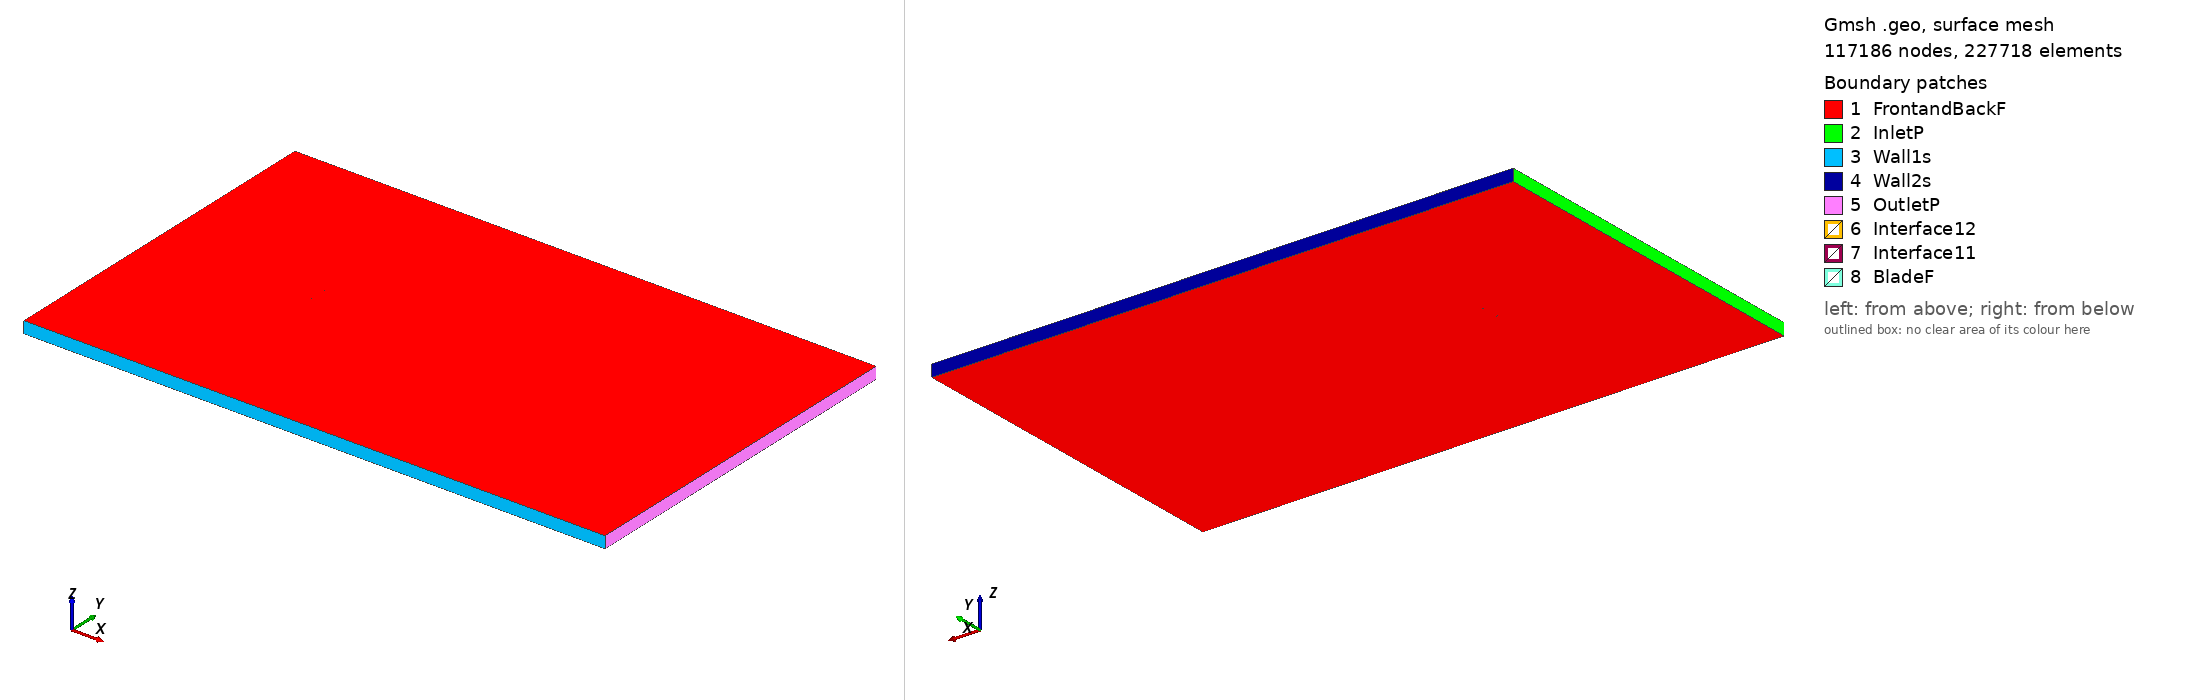

Gmsh geometry script, surface-meshed: 117186 nodes, 227718 surface elements. Boundary patches (legend numbers): 1 FrontandBackF, 2 InletP, 3 Wall1s, 4 Wall2s, 5 OutletP, 6 Interface12, 7 Interface11, 8 BladeF. Left view from above one corner, right view from below the opposite corner. Legend entries are the model's physical surfaces. The drawing asked Gmsh for element sizes between 1% and 20% of the model's largest extent; the script's own settings can give other sizes.

=== fx72150b_tsr_-3.0374_aoa_9.4721.geo (drawn) ===
SetFactory("OpenCASCADE");

Point(1) = {0.074780, 0.712636, 0, 1.0};
Point(2) = {0.073865, 0.713173, 0, 1.0};
Point(3) = {0.067884, 0.716689, 0, 1.0};
Point(4) = {0.064523, 0.718665, 0, 1.0};
Point(5) = {0.060935, 0.720773, 0, 1.0};
Point(6) = {0.057136, 0.723005, 0, 1.0};
Point(7) = {0.053141, 0.725355, 0, 1.0};
Point(8) = {0.048966, 0.727808, 0, 1.0};
Point(9) = {0.044599, 0.730168, 0, 1.0};
Point(10) = {0.040079, 0.732543, 0, 1.0};
Point(11) = {0.035414, 0.734860, 0, 1.0};
Point(12) = {0.030630, 0.737143, 0, 1.0};
Point(13) = {0.025737, 0.739322, 0, 1.0};
Point(14) = {0.020756, 0.741392, 0, 1.0};
Point(15) = {0.015701, 0.743293, 0, 1.0};
Point(16) = {0.010600, 0.745051, 0, 1.0};
Point(17) = {0.005458, 0.746566, 0, 1.0};
Point(18) = {0.000302, 0.747855, 0, 1.0};
Point(19) = {-0.004869, 0.748792, 0, 1.0};
Point(20) = {-0.010010, 0.749476, 0, 1.0};
Point(21) = {-0.015117, 0.749827, 0, 1.0};
Point(22) = {-0.020140, 0.750000, 0, 1.0};
Point(23) = {-0.025068, 0.749926, 0, 1.0};
Point(24) = {-0.029869, 0.749687, 0, 1.0};
Point(25) = {-0.034526, 0.749251, 0, 1.0};
Point(26) = {-0.039013, 0.748653, 0, 1.0};
Point(27) = {-0.043310, 0.747905, 0, 1.0};
Point(28) = {-0.047397, 0.747022, 0, 1.0};
Point(29) = {-0.051257, 0.746000, 0, 1.0};
Point(30) = {-0.054869, 0.744880, 0, 1.0};
Point(31) = {-0.058215, 0.743660, 0, 1.0};
Point(32) = {-0.061282, 0.742363, 0, 1.0};
Point(33) = {-0.064054, 0.741008, 0, 1.0};
Point(34) = {-0.066510, 0.739633, 0, 1.0};
Point(35) = {-0.068646, 0.738232, 0, 1.0};
Point(36) = {-0.070426, 0.736950, 0, 1.0};
Point(37) = {-0.071859, 0.735705, 0, 1.0};
Point(38) = {-0.072934, 0.734531, 0, 1.0};
Point(39) = {-0.073632, 0.733526, 0, 1.0};
Point(40) = {-0.073977, 0.732511, 0, 1.0};
Point(41) = {-0.073956, 0.731584, 0, 1.0};
Point(42) = {-0.073545, 0.730872, 0, 1.0};
Point(43) = {-0.072743, 0.730408, 0, 1.0};
Point(44) = {-0.071573, 0.730074, 0, 1.0};
Point(45) = {-0.070052, 0.729806, 0, 1.0};
Point(46) = {-0.068197, 0.729523, 0, 1.0};
Point(47) = {-0.066007, 0.729304, 0, 1.0};
Point(48) = {-0.063501, 0.729064, 0, 1.0};
Point(49) = {-0.060689, 0.728833, 0, 1.0};
Point(50) = {-0.057586, 0.728595, 0, 1.0};
Point(51) = {-0.054203, 0.728343, 0, 1.0};
Point(52) = {-0.050559, 0.728069, 0, 1.0};
Point(53) = {-0.046665, 0.727793, 0, 1.0};
Point(54) = {-0.042545, 0.727485, 0, 1.0};
Point(55) = {-0.038211, 0.727166, 0, 1.0};
Point(56) = {-0.033684, 0.726821, 0, 1.0};
Point(57) = {-0.028979, 0.726483, 0, 1.0};
Point(58) = {-0.024127, 0.726104, 0, 1.0};
Point(59) = {-0.019134, 0.725751, 0, 1.0};
Point(60) = {-0.014030, 0.725383, 0, 1.0};
Point(61) = {-0.008823, 0.725092, 0, 1.0};
Point(62) = {-0.003541, 0.724823, 0, 1.0};
Point(63) = {0.001800, 0.724639, 0, 1.0};
Point(64) = {0.007149, 0.724364, 0, 1.0};
Point(65) = {0.012497, 0.724089, 0, 1.0};
Point(66) = {0.017809, 0.723733, 0, 1.0};
Point(67) = {0.023068, 0.723323, 0, 1.0};
Point(68) = {0.028236, 0.722797, 0, 1.0};
Point(69) = {0.033299, 0.722187, 0, 1.0};
Point(70) = {0.038227, 0.721444, 0, 1.0};
Point(71) = {0.043004, 0.720614, 0, 1.0};
Point(72) = {0.047607, 0.719661, 0, 1.0};
Point(73) = {0.052020, 0.718633, 0, 1.0};
Point(74) = {0.056219, 0.717510, 0, 1.0};
Point(75) = {0.060196, 0.716341, 0, 1.0};
Point(76) = {0.063932, 0.715124, 0, 1.0};
Point(77) = {0.067419, 0.713906, 0, 1.0};
Point(78) = {0.073592, 0.711536, 0, 1.0};
Point(79) = {0.074537, 0.711178, 0, 1.0};
Point(80) = {-0.074780, -0.712636, 0, 1.0};
Point(81) = {-0.073865, -0.713173, 0, 1.0};
Point(82) = {-0.067884, -0.716689, 0, 1.0};
Point(83) = {-0.064523, -0.718665, 0, 1.0};
Point(84) = {-0.060935, -0.720773, 0, 1.0};
Point(85) = {-0.057136, -0.723005, 0, 1.0};
Point(86) = {-0.053141, -0.725355, 0, 1.0};
Point(87) = {-0.048966, -0.727808, 0, 1.0};
Point(88) = {-0.044599, -0.730168, 0, 1.0};
Point(89) = {-0.040079, -0.732543, 0, 1.0};
Point(90) = {-0.035414, -0.734860, 0, 1.0};
Point(91) = {-0.030630, -0.737143, 0, 1.0};
Point(92) = {-0.025737, -0.739322, 0, 1.0};
Point(93) = {-0.020756, -0.741392, 0, 1.0};
Point(94) = {-0.015701, -0.743293, 0, 1.0};
Point(95) = {-0.010600, -0.745051, 0, 1.0};
Point(96) = {-0.005458, -0.746566, 0, 1.0};
Point(97) = {-0.000302, -0.747855, 0, 1.0};
Point(98) = {0.004869, -0.748792, 0, 1.0};
Point(99) = {0.010010, -0.749476, 0, 1.0};
Point(100) = {0.015117, -0.749827, 0, 1.0};
Point(101) = {0.020140, -0.750000, 0, 1.0};
Point(102) = {0.025068, -0.749926, 0, 1.0};
Point(103) = {0.029869, -0.749687, 0, 1.0};
Point(104) = {0.034526, -0.749251, 0, 1.0};
Point(105) = {0.039013, -0.748653, 0, 1.0};
Point(106) = {0.043310, -0.747905, 0, 1.0};
Point(107) = {0.047397, -0.747022, 0, 1.0};
Point(108) = {0.051257, -0.746000, 0, 1.0};
Point(109) = {0.054869, -0.744880, 0, 1.0};
Point(110) = {0.058215, -0.743660, 0, 1.0};
Point(111) = {0.061282, -0.742363, 0, 1.0};
Point(112) = {0.064054, -0.741008, 0, 1.0};
Point(113) = {0.066510, -0.739633, 0, 1.0};
Point(114) = {0.068646, -0.738232, 0, 1.0};
Point(115) = {0.070426, -0.736950, 0, 1.0};
Point(116) = {0.071859, -0.735705, 0, 1.0};
Point(117) = {0.072934, -0.734531, 0, 1.0};
Point(118) = {0.073632, -0.733526, 0, 1.0};
Point(119) = {0.073977, -0.732511, 0, 1.0};
Point(120) = {0.073956, -0.731584, 0, 1.0};
Point(121) = {0.073545, -0.730872, 0, 1.0};
Point(122) = {0.072743, -0.730408, 0, 1.0};
Point(123) = {0.071573, -0.730074, 0, 1.0};
Point(124) = {0.070052, -0.729806, 0, 1.0};
Point(125) = {0.068197, -0.729523, 0, 1.0};
Point(126) = {0.066007, -0.729304, 0, 1.0};
Point(127) = {0.063501, -0.729064, 0, 1.0};
Point(128) = {0.060689, -0.728833, 0, 1.0};
Point(129) = {0.057586, -0.728595, 0, 1.0};
Point(130) = {0.054203, -0.728343, 0, 1.0};
Point(131) = {0.050559, -0.728069, 0, 1.0};
Point(132) = {0.046665, -0.727793, 0, 1.0};
Point(133) = {0.042545, -0.727485, 0, 1.0};
Point(134) = {0.038211, -0.727166, 0, 1.0};
Point(135) = {0.033684, -0.726821, 0, 1.0};
Point(136) = {0.028979, -0.726483, 0, 1.0};
Point(137) = {0.024127, -0.726104, 0, 1.0};
Point(138) = {0.019134, -0.725751, 0, 1.0};
Point(139) = {0.014030, -0.725383, 0, 1.0};
Point(140) = {0.008823, -0.725092, 0, 1.0};
Point(141) = {0.003541, -0.724823, 0, 1.0};
Point(142) = {-0.001800, -0.724639, 0, 1.0};
Point(143) = {-0.007149, -0.724364, 0, 1.0};
Point(144) = {-0.012497, -0.724089, 0, 1.0};
Point(145) = {-0.017809, -0.723733, 0, 1.0};
Point(146) = {-0.023068, -0.723323, 0, 1.0};
Point(147) = {-0.028236, -0.722797, 0, 1.0};
Point(148) = {-0.033299, -0.722187, 0, 1.0};
Point(149) = {-0.038227, -0.721444, 0, 1.0};
Point(150) = {-0.043004, -0.720614, 0, 1.0};
Point(151) = {-0.047607, -0.719661, 0, 1.0};
Point(152) = {-0.052020, -0.718633, 0, 1.0};
Point(153) = {-0.056219, -0.717510, 0, 1.0};
Point(154) = {-0.060196, -0.716341, 0, 1.0};
Point(155) = {-0.063932, -0.715124, 0, 1.0};
Point(156) = {-0.067419, -0.713906, 0, 1.0};
Point(157) = {-0.073592, -0.711536, 0, 1.0};
Point(158) = {-0.074537, -0.711178, 0, 1.0};

// Lines: first blade (splines 1-4)
Spline(1) = {1:24};
Spline(2) = {24:56};
Spline(3) = {56:79};
Spline(4) = {79,1};

// Lines: second blade (splines 5-8)
Spline(5) = {80:103};
Spline(6) = {103:135};
Spline(7) = {135:158};
Spline(8) = {158,80};

// Outer domain (points 20001-4 and lines)
Point(159) = {-13.50000000, -15.00000000, 0, 1.0};
Point(160) = {-13.50000000, 15.00000000, 0, 1.0};
Point(161) = {36.00000000, 15.00000000, 0, 1.0};
Point(162) = {36.00000000, -15.00000000, 0, 1.0};
Line(11) = {159, 160};
Line(12) = {160, 161};
Line(13) = {161, 162};
Line(14) = {159, 162};

// Interface (between moving and stationary domain) (circles)
Circle(9) = {0, 0, 0, 0.80000000, 0, 2*Pi};
Circle(10) = {0, 0, 0, 0.80000000, 0, 2*Pi};

// Loops collect Lines/Splines/etc (blade1, blade2, domain, first circle)
Line Loop(1) = {1:4};
Line Loop(2) = {5:8};
Line Loop(3) = {11,12,13,-14};
Line Loop(4) = {9};

// BooleanDifference cuts out the circle/interface from the domain
Plane Surface(1) = {3};
Plane Surface(2) = {4};
BooleanDifference{ Surface{1}; Delete;}{ Surface{2}; Delete;}

// This one cuts out the blades from the inner circle/interface
Line Loop(6) = {10};
Plane Surface(5) = {6};
Plane Surface(6) = {1};
Plane Surface(7) = {2};
BooleanDifference{ Surface{5}; Delete;}{ Surface{6,7}; Delete;}

// extrude to 3rd dimension
Extrude {0, 0, 1} {Surface{1}; Surface{5}; Layers{1}; Recombine;}

// Physical Surfaces are the named boundaries (patches)
Physical Surface("Interface11") = {12};
Physical Surface("Interface12") = {10};

// sides of domain
Physical Surface("InletP") = {6};
Physical Surface("OutletP") = {9};

// top and bottom of domain
Physical Surface("Wall1s") = {7};
Physical Surface("Wall2s") = {8};

// Check FrontandBackF by ensuring there is nothing in the 3rd dimension
Physical Surface("FrontandBackF") = {1,11,5,21};
Physical Surface("BladeF") = {13:20};
Physical Volume("Turbine") = {2};
Physical Volume("Farfield") = {1};

// settings for airfoil boundary layer
Field[1] = BoundaryLayer;
Field[1].EdgesList = {1:8};
Field[1].hwall_n = 1e-3;
Field[1].thickness = 1.5e-2;
Field[1].ratio = 1.05;
Field[1].Quads = 1;
BoundaryLayer Field = 1;

// control points for mesh (blade and interface)
// floor((arc length / 1.5mm)/ 6) -> Transfinite Line
Transfinite Line {1,2,3,5,6,7} = 34 Using Progression 1;
Transfinite Line {4,8} = 2 Using Progression 1;
Transfinite Line {9, 15} = 800 Using Progression 1;

// For more information on gmsh syntax, visit http://gmsh.info/doc/texinfo/gmsh.html
